Dataset: silver (GitHub, Artem-Manin/marktguru-home-assignment). Classes: pizza, spaghetti bolognese, spaghetti carbonara.

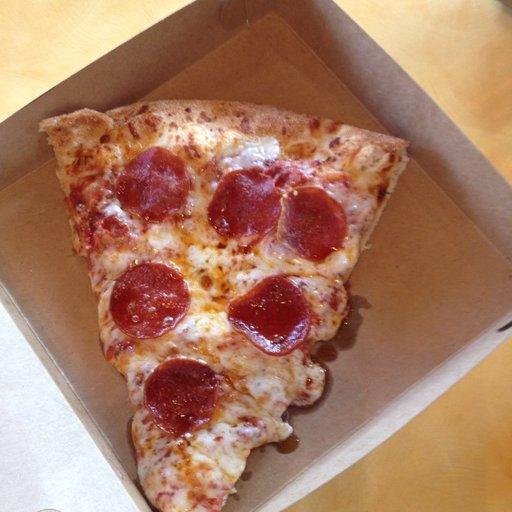
Label: pizza

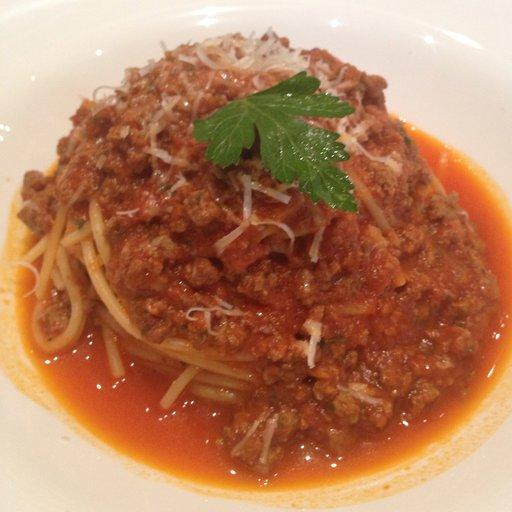
Label: spaghetti bolognese

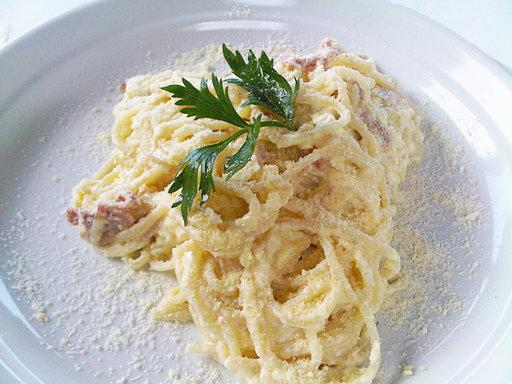
Label: spaghetti carbonara

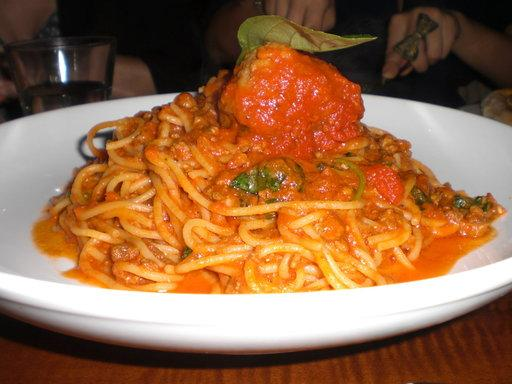
Label: spaghetti bolognese

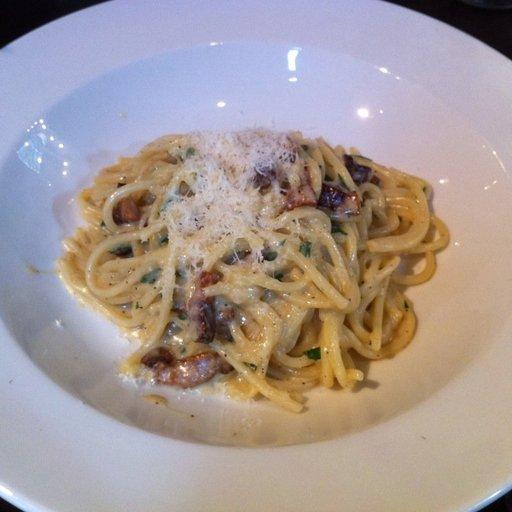
Label: spaghetti carbonara
